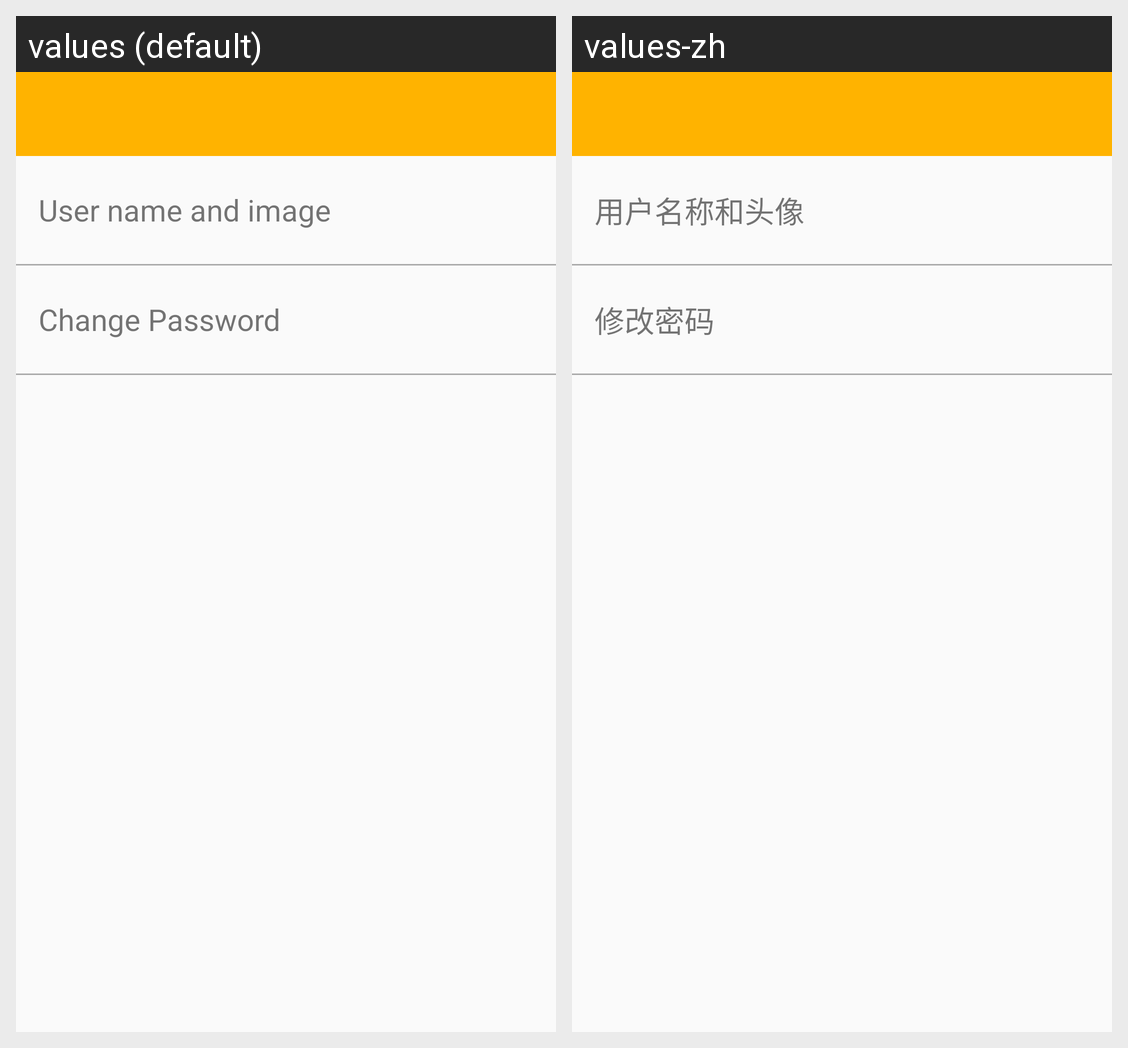

Locale-by-locale string values for the Android screen shown in this grid:
Android screen res/layout/activity_account.xml rendered under 2 locales, left to right: values (default), values-zh. Device: Nexus 5 (rendered at 1080×1920; each locale shown at half size, 540×960, under a caption strip naming it); theme MyMaterialTheme.
Strings drawn on this screen, with the default value and each locale's value (text and hints the layout hard-codes, and strings that could not be matched under every locale, appear in the picture but are not listed):

change_user_photo
  values: User name and image
  values-zh: 用户名称和头像

change_password
  values: Change Password
  values-zh: 修改密码
